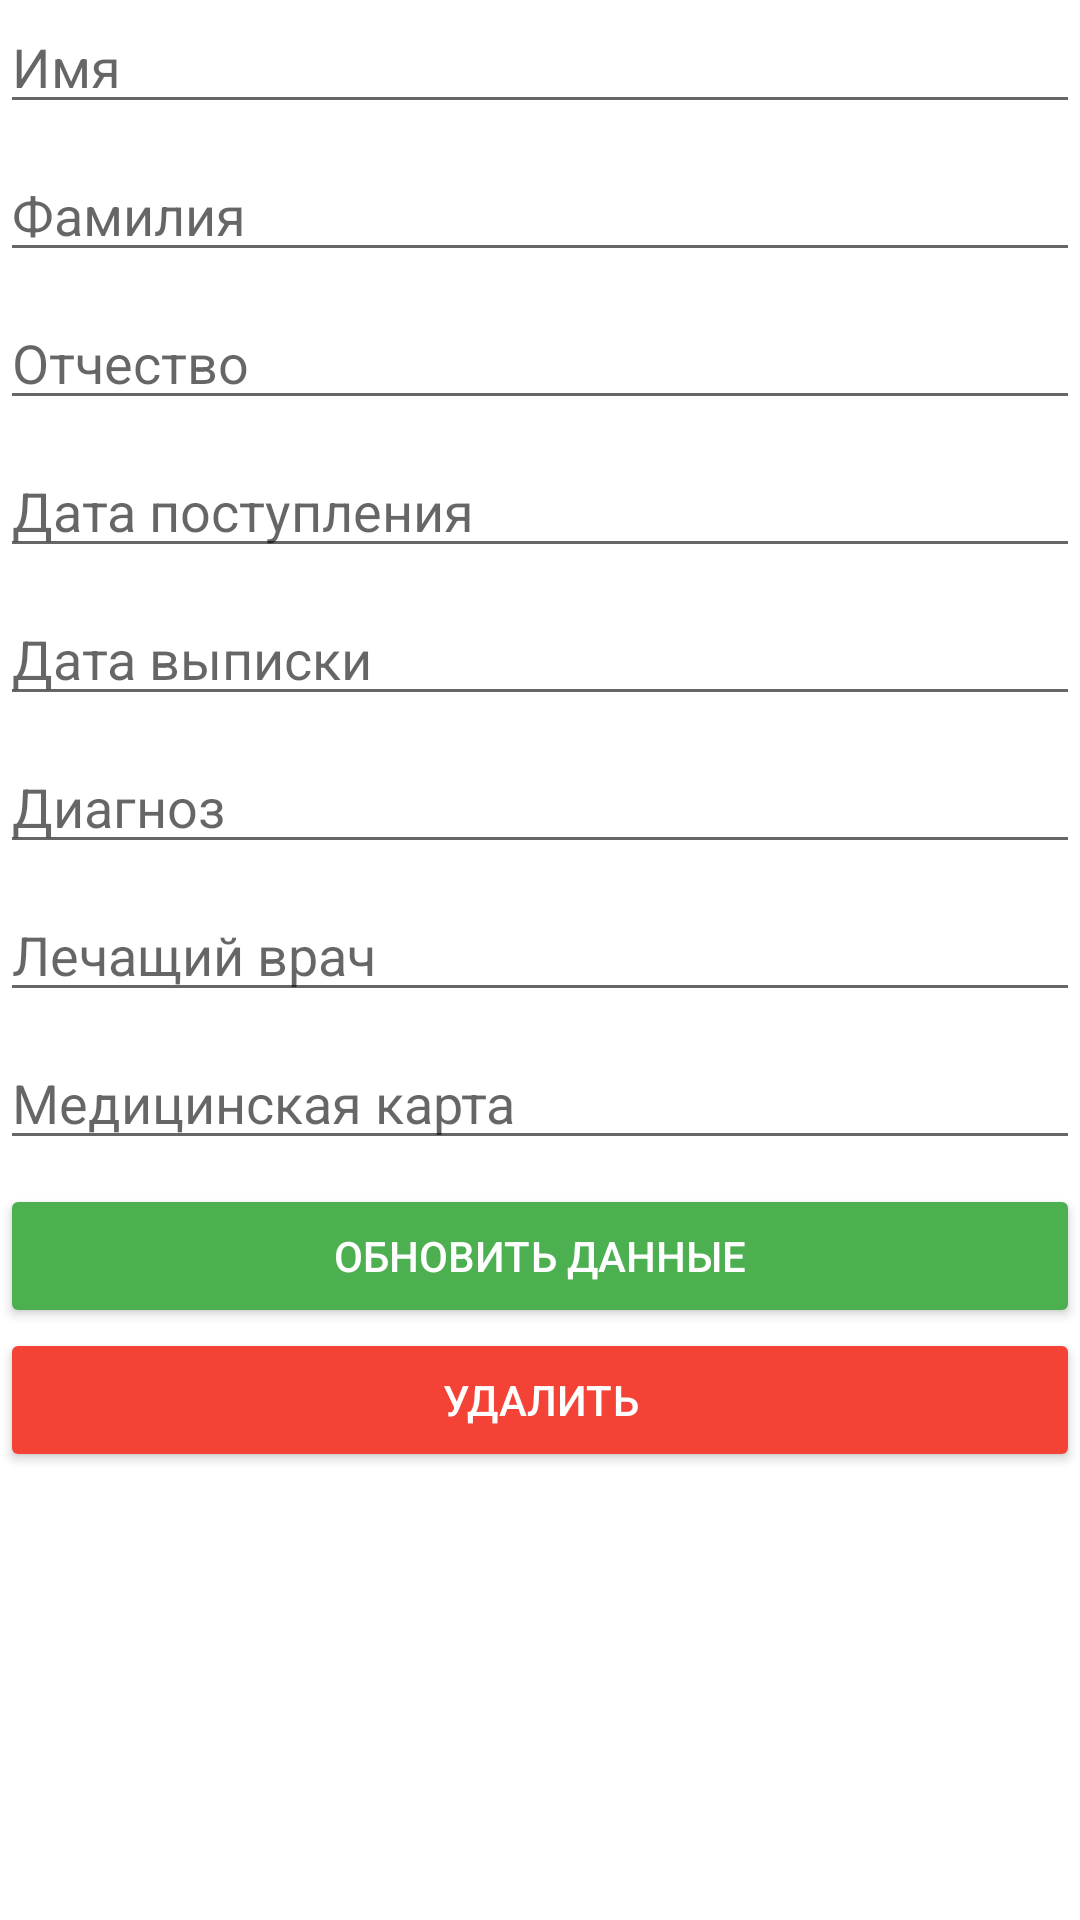

Write the Android layout XML for this screen, with the resource values it uses.
<!-- AndroidManifest.xml: application theme Theme.MyApplication -->
<!-- res/layout/fragment_edit.xml -->
<?xml version="1.0" encoding="utf-8"?>
<ScrollView xmlns:android="http://schemas.android.com/apk/res/android"
    android:layout_width="match_parent"
    android:layout_height="match_parent"
    android:layout_margin="16dp"
    android:orientation="vertical">

    <LinearLayout
        android:layout_width="match_parent"
        android:layout_height="wrap_content"
        android:orientation="vertical">

        <EditText
            android:id="@+id/et_name"
            android:layout_width="match_parent"
            android:layout_height="wrap_content"
            android:layout_marginBottom="8dp"
            android:hint="@string/name" />

        <EditText
            android:id="@+id/et_surname"
            android:layout_width="match_parent"
            android:layout_height="wrap_content"
            android:layout_marginBottom="8dp"
            android:hint="@string/surname" />

        <EditText
            android:id="@+id/et_lastname"
            android:layout_width="match_parent"
            android:layout_height="wrap_content"
            android:layout_marginBottom="8dp"
            android:hint="@string/lastname" />

        <EditText
            android:id="@+id/et_date"
            android:layout_width="match_parent"
            android:layout_height="wrap_content"
            android:layout_marginBottom="8dp"
            android:hint="@string/enter_date" />

        <EditText
            android:id="@+id/et_discharge_date"
            android:layout_width="match_parent"
            android:layout_height="wrap_content"
            android:layout_marginBottom="8dp"
            android:hint="@string/date_of_discharge" />

        <EditText
            android:id="@+id/et_diagnosis"
            android:layout_width="match_parent"
            android:layout_height="wrap_content"
            android:layout_marginBottom="8dp"
            android:hint="@string/text_diagnosis" />

        <EditText
            android:id="@+id/et_doctor"
            android:layout_width="match_parent"
            android:layout_height="wrap_content"
            android:layout_marginBottom="8dp"
            android:hint="@string/enter_doctor" />

        <EditText
            android:id="@+id/et_card"
            android:layout_width="match_parent"
            android:layout_height="wrap_content"
            android:layout_marginBottom="8dp"
            android:hint="@string/enter_card_link" />

        <androidx.appcompat.widget.AppCompatButton
            android:id="@+id/button_submit"
            android:layout_width="match_parent"
            android:layout_height="wrap_content"
            android:backgroundTint="@color/greenPrimary"
            android:text="@string/update_data"
            android:textColor="@color/white" />

        <androidx.appcompat.widget.AppCompatButton
            android:id="@+id/button_delete"
            android:layout_width="match_parent"
            android:layout_height="wrap_content"
            android:backgroundTint="#F44336"
            android:text="@string/delete"
            android:textColor="@color/white" />

    </LinearLayout>
</ScrollView>
<!-- resources referenced by this layout -->
<resources>
  <color name="greenPrimary">#4CAF50</color>
  <color name="white">#FFFFFFFF</color>
  <string name="date_of_discharge">Дата выписки</string>
  <string name="delete">Удалить</string>
  <string name="enter_card_link">Медицинская карта</string>
  <string name="enter_date">Дата поступления</string>
  <string name="enter_doctor">Лечащий врач</string>
  <string name="lastname">Отчество</string>
  <string name="name">Имя</string>
  <string name="surname">Фамилия</string>
  <string name="text_diagnosis">Диагноз</string>
  <string name="update_data">Обновить данные</string>
  <style name="Theme.MyApplication" parent="Theme.MaterialComponents.DayNight.NoActionBar">
          
          <item name="colorPrimary">@color/greenPrimary</item>
          <item name="colorPrimaryVariant">@color/greenPrimary</item>
          <item name="colorOnPrimary">@color/white</item>
          
          <item name="colorSecondary">@color/teal_200</item>
          <item name="colorSecondaryVariant">@color/teal_700</item>
          <item name="colorOnSecondary">@color/black</item>
          
          <item name="android:statusBarColor" tools:targetApi="l">?attr/colorPrimaryVariant</item>
          
      </style>
  <color name="teal_200">#FF03DAC5</color>
  <color name="teal_700">#FF018786</color>
  <color name="black">#FF000000</color>
</resources>
